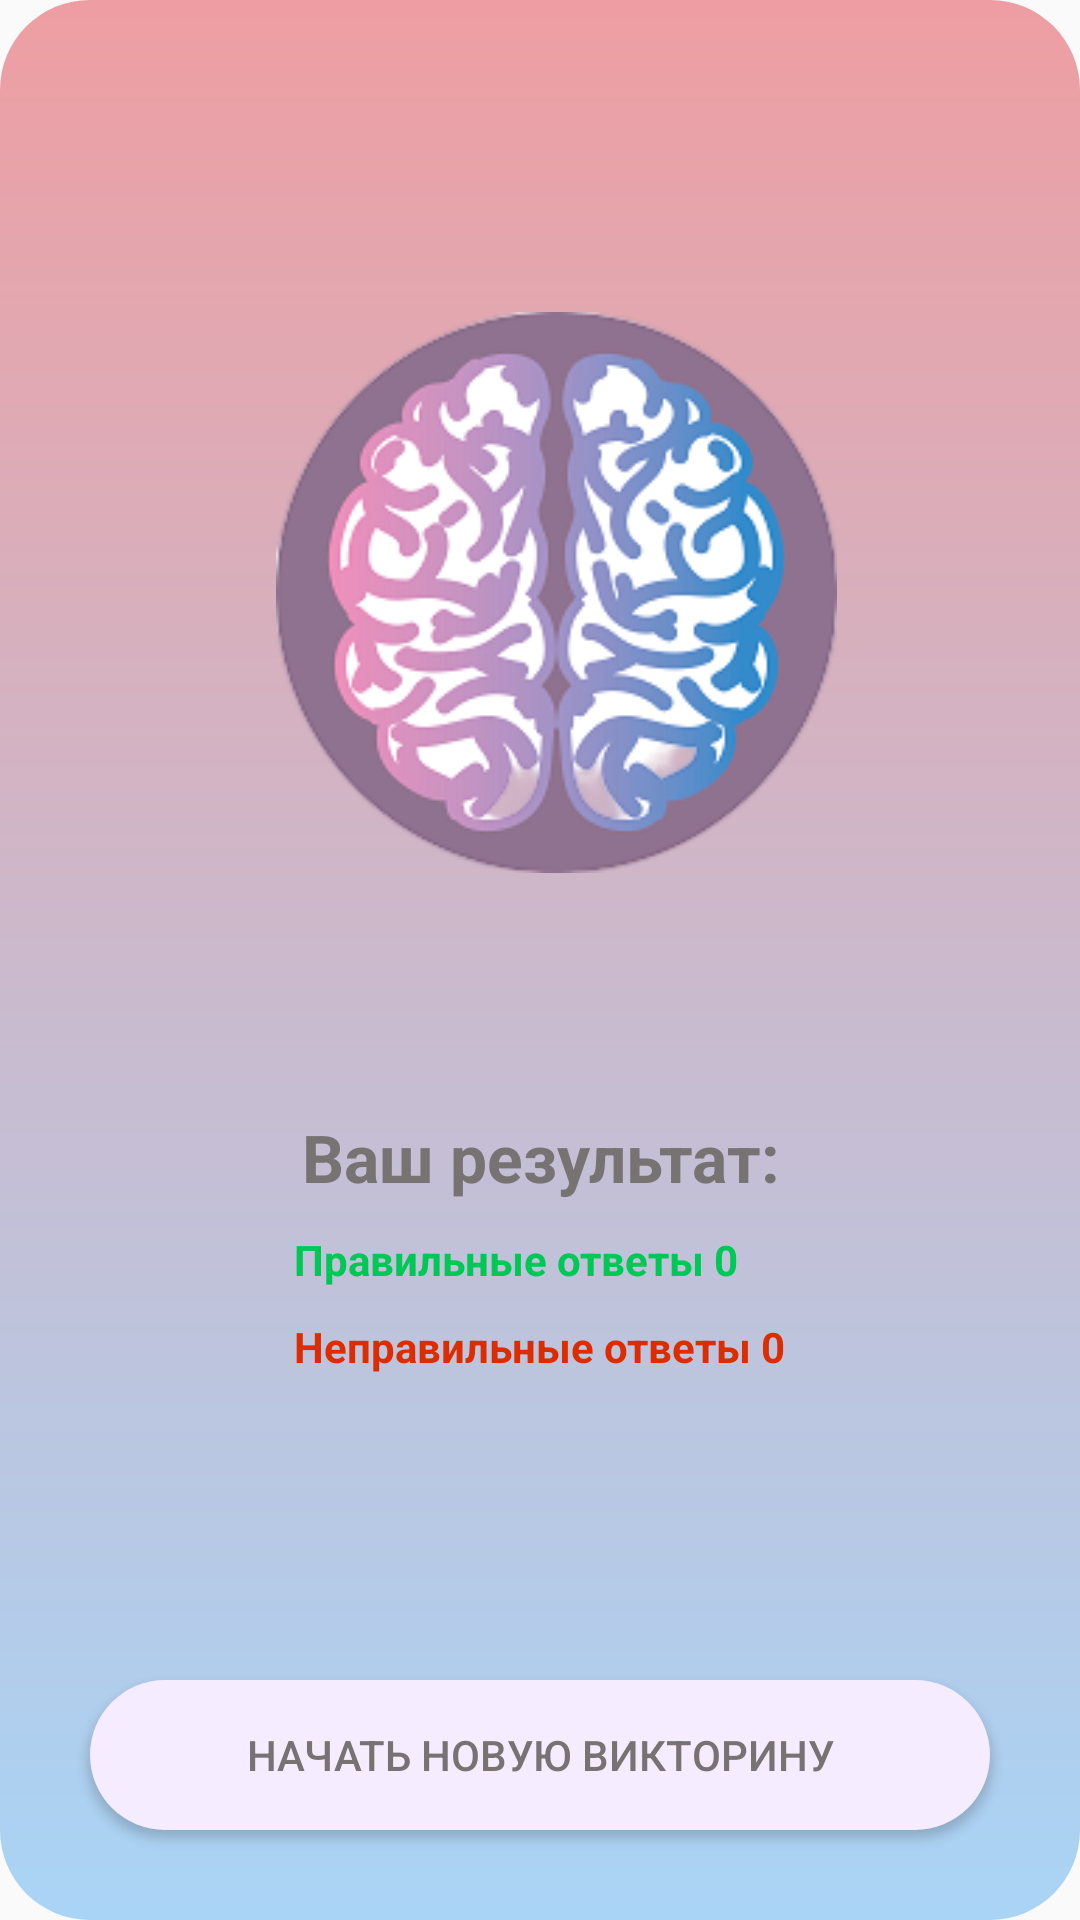

Write the Android layout XML for this screen, with the resource values it uses.
<!-- AndroidManifest.xml: application theme Theme.AppCompat.DayNight.NoActionBar -->
<!-- res/layout/activity_quiz_results.xml -->
<?xml version="1.0" encoding="utf-8"?>
<RelativeLayout xmlns:android="http://schemas.android.com/apk/res/android"
    xmlns:tools="http://schemas.android.com/tools"
    android:layout_width="match_parent"
    android:background="@drawable/round_back_login"
    android:layout_height="match_parent"
    tools:context=".QuizResults">

    <ImageView
        android:id="@+id/congratilationIcon"
        android:layout_width="236dp"
        android:layout_height="245dp"
        android:layout_alignParentStart="true"
        android:layout_alignParentTop="true"
        android:layout_alignParentEnd="true"
        android:layout_marginStart="92dp"
        android:layout_marginTop="75dp"
        android:layout_marginEnd="81dp"
        android:adjustViewBounds="true"
        android:src="@drawable/brain" />

    <TextView
        android:id="@+id/successTextView"
        android:layout_width="match_parent"
        android:layout_height="wrap_content"
        android:layout_below="@+id/congratilationIcon"
        android:layout_alignParentStart="true"
        android:layout_marginStart="10dp"
        android:layout_marginTop="51dp"
        android:layout_marginEnd="10dp"
        android:gravity="center"
        android:text="Ваш результат:"
        android:textColor="#787373"
        android:textSize="22sp"
        android:textStyle="bold" />

    <LinearLayout
    android:layout_below="@+id/successTextView"
    android:layout_width="wrap_content"
    android:layout_height="wrap_content"
    android:orientation="vertical"
    android:layout_centerHorizontal="true"
    android:layout_marginTop="10dp"
    >
    <TextView
        android:id="@+id/correctAnswears"
        android:layout_width="wrap_content"
        android:layout_height="wrap_content"
        android:text="Правильные ответы 0"
        android:textStyle="bold"
        android:textColor="#00C855"
></TextView>
    <TextView
        android:id="@+id/incorrectAnswears"
        android:layout_marginTop="10dp"
        android:layout_width="wrap_content"
        android:layout_height="wrap_content"
        android:text="Неправильные ответы 0"
        android:textStyle="bold"
        android:textColor="#DD2C00"/>
</LinearLayout>

    <androidx.appcompat.widget.AppCompatButton
        android:id="@+id/startNewQuizBtn"
        android:layout_width="match_parent"
        android:layout_height="50dp"
        android:layout_alignParentBottom="true"
        android:layout_marginStart="30dp"
        android:layout_marginTop="30dp"
        android:layout_marginEnd="30dp"

        android:layout_marginBottom="30dp"
        android:background="@drawable/round_back_white30"
        android:text="Начать новую викторину"
        android:textColor="#787373" />
</RelativeLayout>
<!-- resources referenced by this layout -->
<resources>
  <!-- drawable brain: png bitmap (drawable, 48242 bytes) -->
  <!-- drawable round_back_login (drawable) -->
  <?xml version="1.0" encoding="utf-8"?>
  <shape xmlns:android="http://schemas.android.com/apk/res/android"
      android:shape="rectangle">
      <gradient
          android:startColor="#a9d4f6"
          android:endColor="#ee9ea2"
          android:angle="90"/>
      <corners android:radius="30dp"/>
  
  
  </shape>
  <!-- drawable round_back_white30 (drawable) -->
  <?xml version="1.0" encoding="utf-8"?>
  <shape xmlns:android="http://schemas.android.com/apk/res/android"
      android:shape="rectangle">
      <solid android:color="#f5ecff"/>
      <corners android:radius="30dp"/>
  
  </shape>
</resources>
